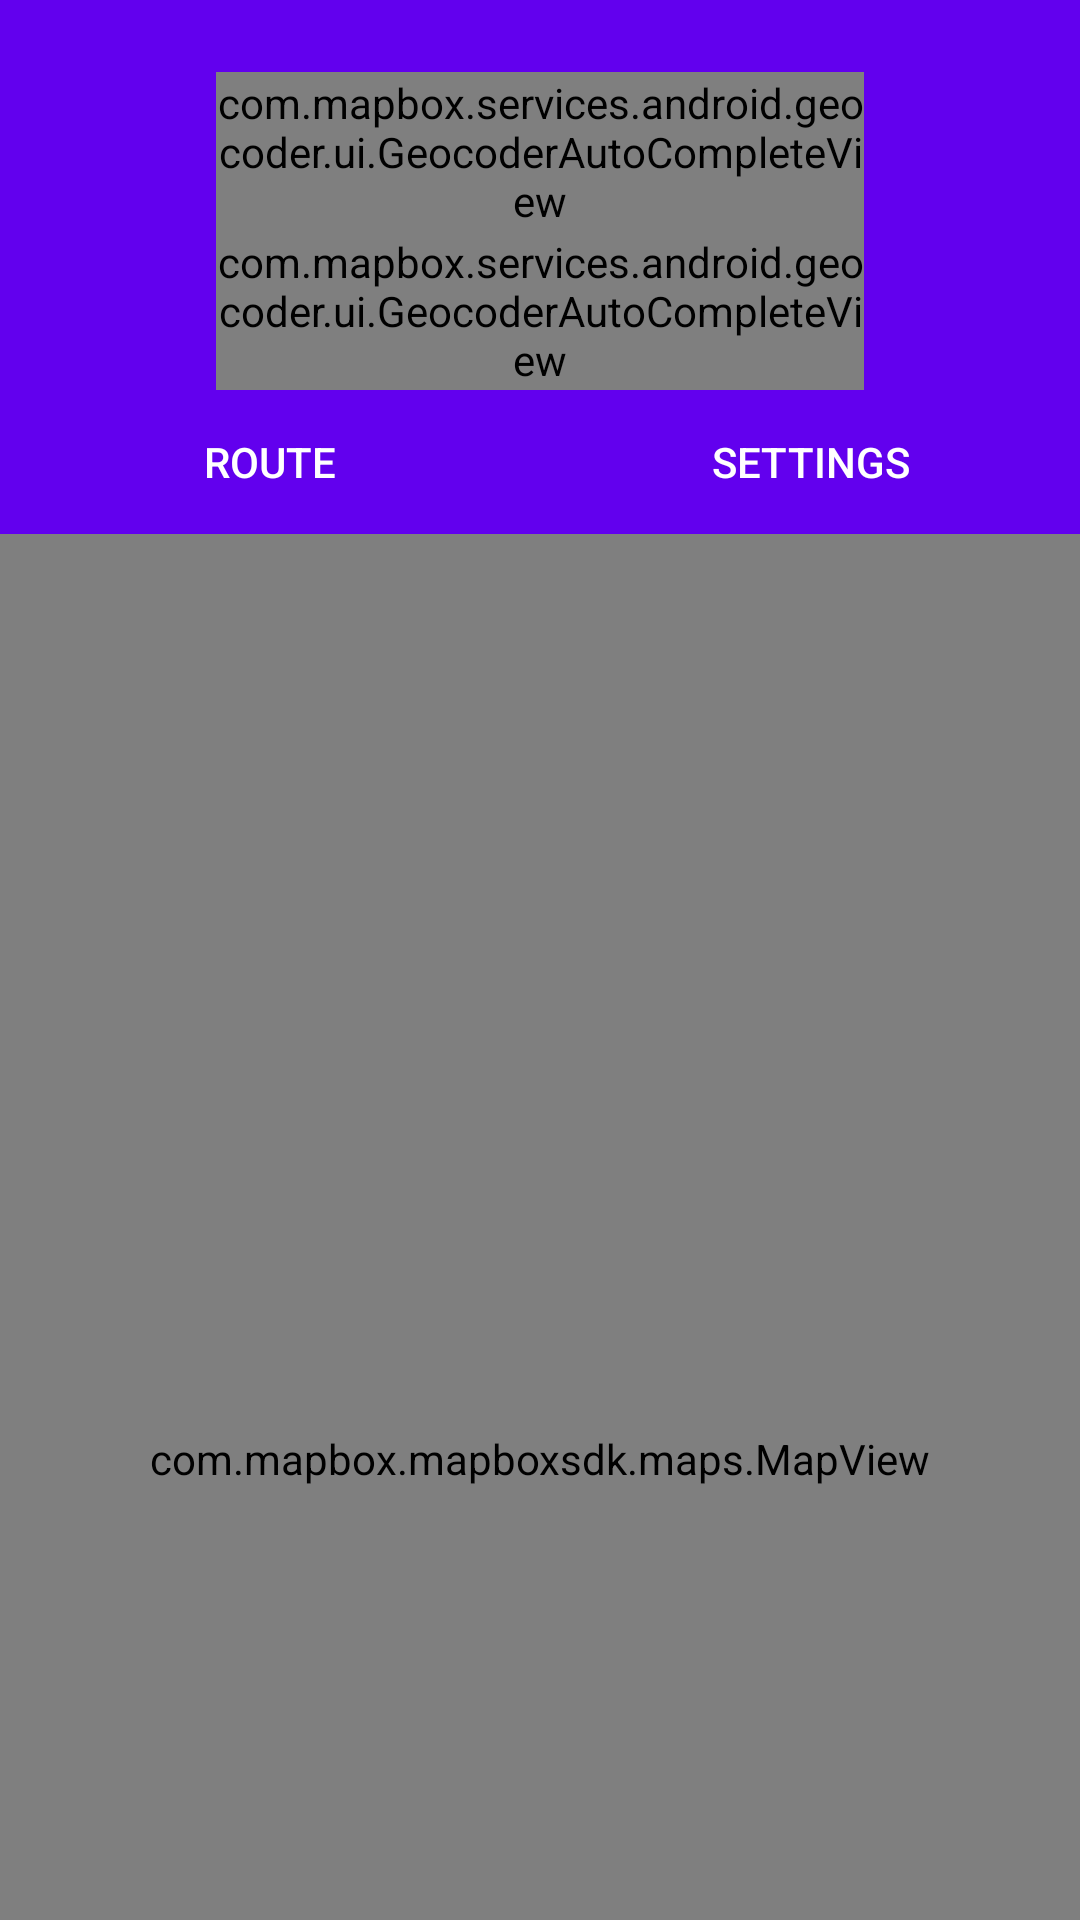

The Android layout XML behind this screen, and the referenced resources:
<!-- AndroidManifest.xml: application theme AppTheme -->
<!-- res/layout/fragment_map.xml -->
<FrameLayout xmlns:android="http://schemas.android.com/apk/res/android"
    xmlns:app="http://schemas.android.com/apk/res-auto"
    android:layout_width="fill_parent"
    android:layout_height="fill_parent"
    xmlns:mapbox="http://schemas.android.com/tools">
    
    <androidx.coordinatorlayout.widget.CoordinatorLayout
        android:layout_width="match_parent"
        android:layout_height="match_parent"
        android:fitsSystemWindows="true">


        <RelativeLayout
            android:id="@+id/buttons"
            android:layout_width="fill_parent"
            android:layout_height="fill_parent"
            android:gravity="bottom">

            <com.google.android.material.floatingactionbutton.FloatingActionButton
                android:id="@+id/drive_toggle_fab"
                android:layout_width="wrap_content"
                android:layout_height="wrap_content"
                android:layout_above="@+id/location_toggle_fab"
                android:layout_alignParentEnd="true"
                android:layout_alignParentRight="true"
                android:layout_margin="@dimen/title_bottom_margin"
                android:contentDescription="@string/start_navigation"
                android:src="@drawable/ic_directions_white_24dp"
                app:backgroundTint="@color/colorAccent" />

            <com.google.android.material.floatingactionbutton.FloatingActionButton
                android:id="@+id/location_toggle_fab"
                android:layout_width="wrap_content"
                android:layout_height="wrap_content"
                android:layout_alignParentBottom="true"
                android:layout_alignParentEnd="true"
                android:layout_alignParentRight="true"
                android:layout_marginBottom="@dimen/title_bottom_margin"
                android:layout_marginEnd="@dimen/title_bottom_margin"
                android:layout_marginRight="@dimen/title_bottom_margin"
                android:contentDescription="@string/toogle_location_service"
                android:src="@drawable/ic_my_location_24dp"
                app:backgroundTint="@color/colorAccent" />

        </RelativeLayout>

        <RelativeLayout
            android:layout_width="match_parent"
            android:layout_height="match_parent"
            android:layout_marginTop="@dimen/negative_margin"
            android:clipToPadding="true"
            app:layout_behavior="@string/appbar_scrolling_view_behavior">

            <com.mapbox.mapboxsdk.maps.MapView
                android:id="@+id/mapView"
                android:layout_width="match_parent"
                android:layout_height="match_parent" />

            <include layout="@layout/vehicle_layout"/>

        </RelativeLayout>

        <com.google.android.material.appbar.AppBarLayout
            android:id="@+id/app_bar_layout"
            android:layout_width="match_parent"
            android:layout_height="wrap_content"
            android:fitsSystemWindows="true"
            android:theme="@style/AppTheme.AppBarOverlay">

            <com.google.android.material.appbar.CollapsingToolbarLayout
                android:id="@+id/collapsing_toolbar"
                android:layout_width="match_parent"
                android:layout_height="match_parent"
                android:fitsSystemWindows="true"
                app:contentScrim="?attr/colorPrimary"
                app:expandedTitleMarginEnd="@dimen/margin_end_collapsing_toolbar"
                app:expandedTitleMarginStart="@dimen/margin_start_collapsing_toolbar"
                app:expandedTitleTextAppearance="@android:color/transparent"
                app:layout_scrollFlags="scroll|exitUntilCollapsed">

                <LinearLayout
                    android:layout_width="match_parent"
                    android:layout_height="wrap_content"
                    android:fitsSystemWindows="true"
                    android:orientation="vertical"
                    android:scaleType="centerCrop"
                    android:weightSum="5"
                    app:layout_collapseMode="parallax">

                    <LinearLayout
                        android:layout_width="match_parent"
                        android:layout_height="130dp"
                        android:layout_weight="3"
                        android:orientation="horizontal"
                        android:paddingTop="@dimen/padding_top_search"
                        android:weightSum="10">

                        <LinearLayout
                            android:layout_width="@dimen/zero"
                            android:layout_height="match_parent"
                            android:layout_weight="2"
                            android:orientation="vertical"
                            android:weightSum="2">

                            <androidx.appcompat.widget.Toolbar
                                android:id="@+id/toolbar"
                                android:layout_width="match_parent"
                                android:layout_height="?attr/actionBarSize"
                                android:fitsSystemWindows="false"
                                app:layout_collapseMode="pin"
                                app:layout_scrollFlags="scroll|enterAlways"
                                app:popupTheme="@style/ThemeOverlay.AppCompat.Light" />
                        </LinearLayout>

                        <LinearLayout
                            android:layout_width="0dp"
                            android:layout_height="match_parent"
                            android:layout_marginTop="@dimen/margin_top_search"
                            android:layout_weight="6"
                            android:orientation="vertical"
                            android:weightSum="2">

                            <com.mapbox.services.android.geocoder.ui.GeocoderAutoCompleteView
                                android:id="@+id/query_start"
                                android:layout_width="match_parent"
                                android:layout_height="@dimen/zero"
                                android:layout_weight="1"
                                android:hint="@string/enter_starting_point"
                                android:maxLines="1" />

                            <com.mapbox.services.android.geocoder.ui.GeocoderAutoCompleteView
                                android:id="@+id/query_destination"
                                android:layout_width="match_parent"
                                android:layout_height="@dimen/zero"
                                android:layout_weight="1"
                                android:hint="@string/choose_destination"
                                android:maxLines="1" />
                        </LinearLayout>

                        <LinearLayout
                            android:layout_width="@dimen/zero"
                            android:layout_height="match_parent"
                            android:layout_marginTop="@dimen/margin_side_menu"
                            android:layout_weight="2"
                            android:orientation="vertical"
                            android:weightSum="2">

                            <ImageButton
                                android:id="@+id/get_current_location"
                                android:layout_width="match_parent"
                                android:layout_height="match_parent"
                                android:layout_weight="1"
                                android:background="?attr/selectableItemBackgroundBorderless"
                                android:contentDescription="@string/get_present_location"
                                android:src="@drawable/ic_my_location_white_24dp" />

                            <ImageButton
                                android:id="@+id/swap_endpoints"
                                android:layout_width="match_parent"
                                android:layout_height="match_parent"
                                android:layout_weight="1"
                                android:background="?attr/selectableItemBackgroundBorderless"
                                android:contentDescription="@string/swap"
                                android:src="@drawable/ic_swap_vert_white_24dp" />
                        </LinearLayout>
                    </LinearLayout>

                    <LinearLayout
                        android:layout_width="fill_parent"
                        android:layout_height="wrap_content"
                        android:layout_weight="2"
                        android:weightSum="2">

                        <Button
                            android:id="@+id/route_tab"
                            style="?android:attr/borderlessButtonStyle"
                            android:layout_width="@dimen/zero"
                            android:layout_height="wrap_content"
                            android:layout_weight="1"
                            android:contentDescription="@string/route_tab"
                            android:text="@string/route_tab" />

                        <Button
                            android:id="@+id/vehicle_tab"
                            style="?android:attr/borderlessButtonStyle"
                            android:layout_width="@dimen/zero"
                            android:layout_height="wrap_content"
                            android:layout_weight="1"
                            android:contentDescription="@string/vehicle_tab"
                            android:text="@string/vehicle_tab" />

                    </LinearLayout>
                </LinearLayout>

            </com.google.android.material.appbar.CollapsingToolbarLayout>


        </com.google.android.material.appbar.AppBarLayout>

    </androidx.coordinatorlayout.widget.CoordinatorLayout>
</FrameLayout>
<!-- res/layout/vehicle_layout.xml (included above) -->
<?xml version="1.0" encoding="utf-8"?>
<androidx.constraintlayout.widget.ConstraintLayout
    xmlns:android="http://schemas.android.com/apk/res/android"
    xmlns:app="http://schemas.android.com/apk/res-auto"
    xmlns:tools="http://schemas.android.com/tools"
    android:layout_width="match_parent"
    android:layout_height="match_parent"
    android:layout_marginTop="40dp"
    android:id="@+id/vehicleSettings"
    android:visibility="gone">


    <LinearLayout
        android:id="@+id/linearLayoutCapacity"
        android:layout_width="match_parent"
        android:layout_height="wrap_content"
        android:layout_marginStart="16dp"
        android:layout_marginTop="24dp"
        android:layout_marginEnd="16dp"
        android:orientation="horizontal"
        app:layout_constraintEnd_toEndOf="parent"
        app:layout_constraintStart_toStartOf="parent"
        app:layout_constraintTop_toTopOf="parent">

        <TextView
            android:id="@+id/textCapacity"
            android:layout_width="wrap_content"
            android:layout_height="wrap_content"
            android:layout_gravity="center_vertical"
            android:text="Грузоподъёмность"
            android:textSize="16sp"/>

        <com.google.android.material.textfield.TextInputLayout
            android:id="@+id/layoutCapacity"
            android:layout_width="match_parent"
            android:layout_height="wrap_content"
            android:layout_marginStart="16dp"
            app:layout_constraintEnd_toEndOf="parent"
            app:layout_constraintStart_toStartOf="@+id/textCapacity"
            app:layout_constraintTop_toTopOf="parent"
            app:boxBackgroundColor="#ffbdc7fd"
            app:boxStrokeWidth="0dp"
            app:boxStrokeWidthFocused="0dp">

            <com.google.android.material.textfield.TextInputEditText
                android:id="@+id/editTextCapacity"
                android:layout_width="65dp"
                android:layout_height="match_parent"
                android:hint="КГ"
                android:inputType="numberSigned"
                android:shadowColor="#BDC7FD"
                android:text="1" />
        </com.google.android.material.textfield.TextInputLayout>
    </LinearLayout>

    <com.google.android.material.slider.Slider
        android:id="@+id/sliderCapacity"
        android:layout_width="match_parent"
        android:layout_height="wrap_content"
        android:layout_gravity="center"
        android:layout_marginTop="32dp"
        android:valueFrom="@dimen/capacity_slider_min_value"
        android:valueTo="@dimen/capacity_slider_max_value"
        android:stepSize="@dimen/capacity_slider_step"
        app:layout_constraintEnd_toEndOf="parent"
        app:layout_constraintStart_toStartOf="parent"
        app:layout_constraintTop_toBottomOf="@+id/linearLayoutCapacity" />

    <LinearLayout
        android:id="@+id/linearLayoutDelay"
        android:layout_width="match_parent"
        android:layout_height="wrap_content"
        android:layout_marginStart="16dp"
        android:layout_marginTop="24dp"
        android:layout_marginEnd="16dp"
        android:orientation="horizontal"
        app:layout_constraintEnd_toEndOf="parent"
        app:layout_constraintStart_toStartOf="parent"
        app:layout_constraintTop_toBottomOf="@+id/sliderCapacity">

        <TextView
            android:id="@+id/textDelay"
            android:layout_width="wrap_content"
            android:layout_height="wrap_content"
            android:layout_gravity="center_vertical"
            android:text="Допустимая задержка"
            android:textSize="16sp"/>

        <com.google.android.material.textfield.TextInputLayout
            android:id="@+id/layoutDelay"
            android:layout_width="match_parent"
            android:layout_height="wrap_content"
            android:layout_marginStart="16dp"
            app:layout_constraintEnd_toEndOf="parent"
            app:layout_constraintStart_toStartOf="@+id/textDelay"
            app:layout_constraintTop_toTopOf="parent"
            app:boxBackgroundColor="#ffbdc7fd"
            app:boxStrokeWidth="0dp"
            app:boxStrokeWidthFocused="0dp">

            <com.google.android.material.textfield.TextInputEditText
                android:id="@+id/editTextDelay"
                android:layout_width="65dp"
                android:minWidth="40dp"
                android:layout_height="match_parent"
                android:hint="МИН"
                android:inputType="numberSigned"
                android:shadowColor="#BDC7FD"
                android:text="1" />
        </com.google.android.material.textfield.TextInputLayout>
    </LinearLayout>

    <com.google.android.material.slider.Slider
        android:id="@+id/sliderDelay"
        android:layout_width="match_parent"
        android:layout_height="wrap_content"
        android:layout_gravity="center"
        android:layout_marginTop="32dp"
        android:valueFrom="@dimen/delay_slider_min_value"
        android:valueTo="@dimen/delay_slider_max_value"
        android:stepSize="@dimen/delay_slider_step"
        app:layout_constraintEnd_toEndOf="parent"
        app:layout_constraintStart_toStartOf="parent"
        app:layout_constraintTop_toBottomOf="@+id/linearLayoutDelay" />

    <com.google.android.material.switchmaterial.SwitchMaterial
        android:id="@+id/switchSearchPassingRoutes"
        android:layout_width="wrap_content"
        android:layout_height="wrap_content"
        android:layout_gravity="center"
        android:layout_marginTop="32dp"
        android:textSize="16sp"
        android:text="Поиск попутных маршрутов"
        app:layout_constraintEnd_toEndOf="parent"
        app:layout_constraintStart_toStartOf="parent"
        app:layout_constraintTop_toBottomOf="@+id/sliderDelay" />

</androidx.constraintlayout.widget.ConstraintLayout>
<!-- resources referenced by this layout -->
<resources>
  <dimen name="capacity_slider_max_value">500</dimen>
  <dimen name="capacity_slider_min_value">1</dimen>
  <dimen name="capacity_slider_step">1</dimen>
  <dimen name="delay_slider_max_value">180</dimen>
  <dimen name="delay_slider_min_value">1</dimen>
  <dimen name="delay_slider_step">1</dimen>
  <dimen name="margin_end_collapsing_toolbar">64dp</dimen>
  <dimen name="margin_side_menu">20dp</dimen>
  <dimen name="margin_start_collapsing_toolbar">48dp</dimen>
  <dimen name="margin_top_search">18dp</dimen>
  <dimen name="negative_margin">-24dp</dimen>
  <dimen name="padding_top_search">6dp</dimen>
  <dimen name="title_bottom_margin">16dp</dimen>
  <dimen name="zero">0dp</dimen>
  <string name="choose_destination">Choose Destination</string>
  <string name="enter_starting_point">Enter Starting Point</string>
  <string name="get_present_location">Get present location</string>
  <string name="route_tab">Route</string>
  <string name="start_navigation">Start Navigation</string>
  <string name="swap">Swap</string>
  <string name="toogle_location_service">Toogle Location Service</string>
  <string name="vehicle_tab">Settings</string>
  <style name="AppTheme.AppBarOverlay" parent="ThemeOverlay.AppCompat.Dark.ActionBar" />
  <style name="AppTheme" parent="Theme.MaterialComponents.Light.DarkActionBar">
          
          <item name="colorPrimary">@color/colorPrimary</item>
          <item name="colorPrimaryDark">@color/colorPrimaryDark</item>
          <item name="colorAccent">@color/colorAccent</item>
      </style>
  <!-- not gathered from this repository: default colours our renderer supplied (Android Studio template values) -->
  <color name="colorPrimary">#FF6200EE</color>
  <color name="colorPrimaryDark">#FF3700B3</color>
  <color name="colorAccent">#FF03DAC5</color>
</resources>
